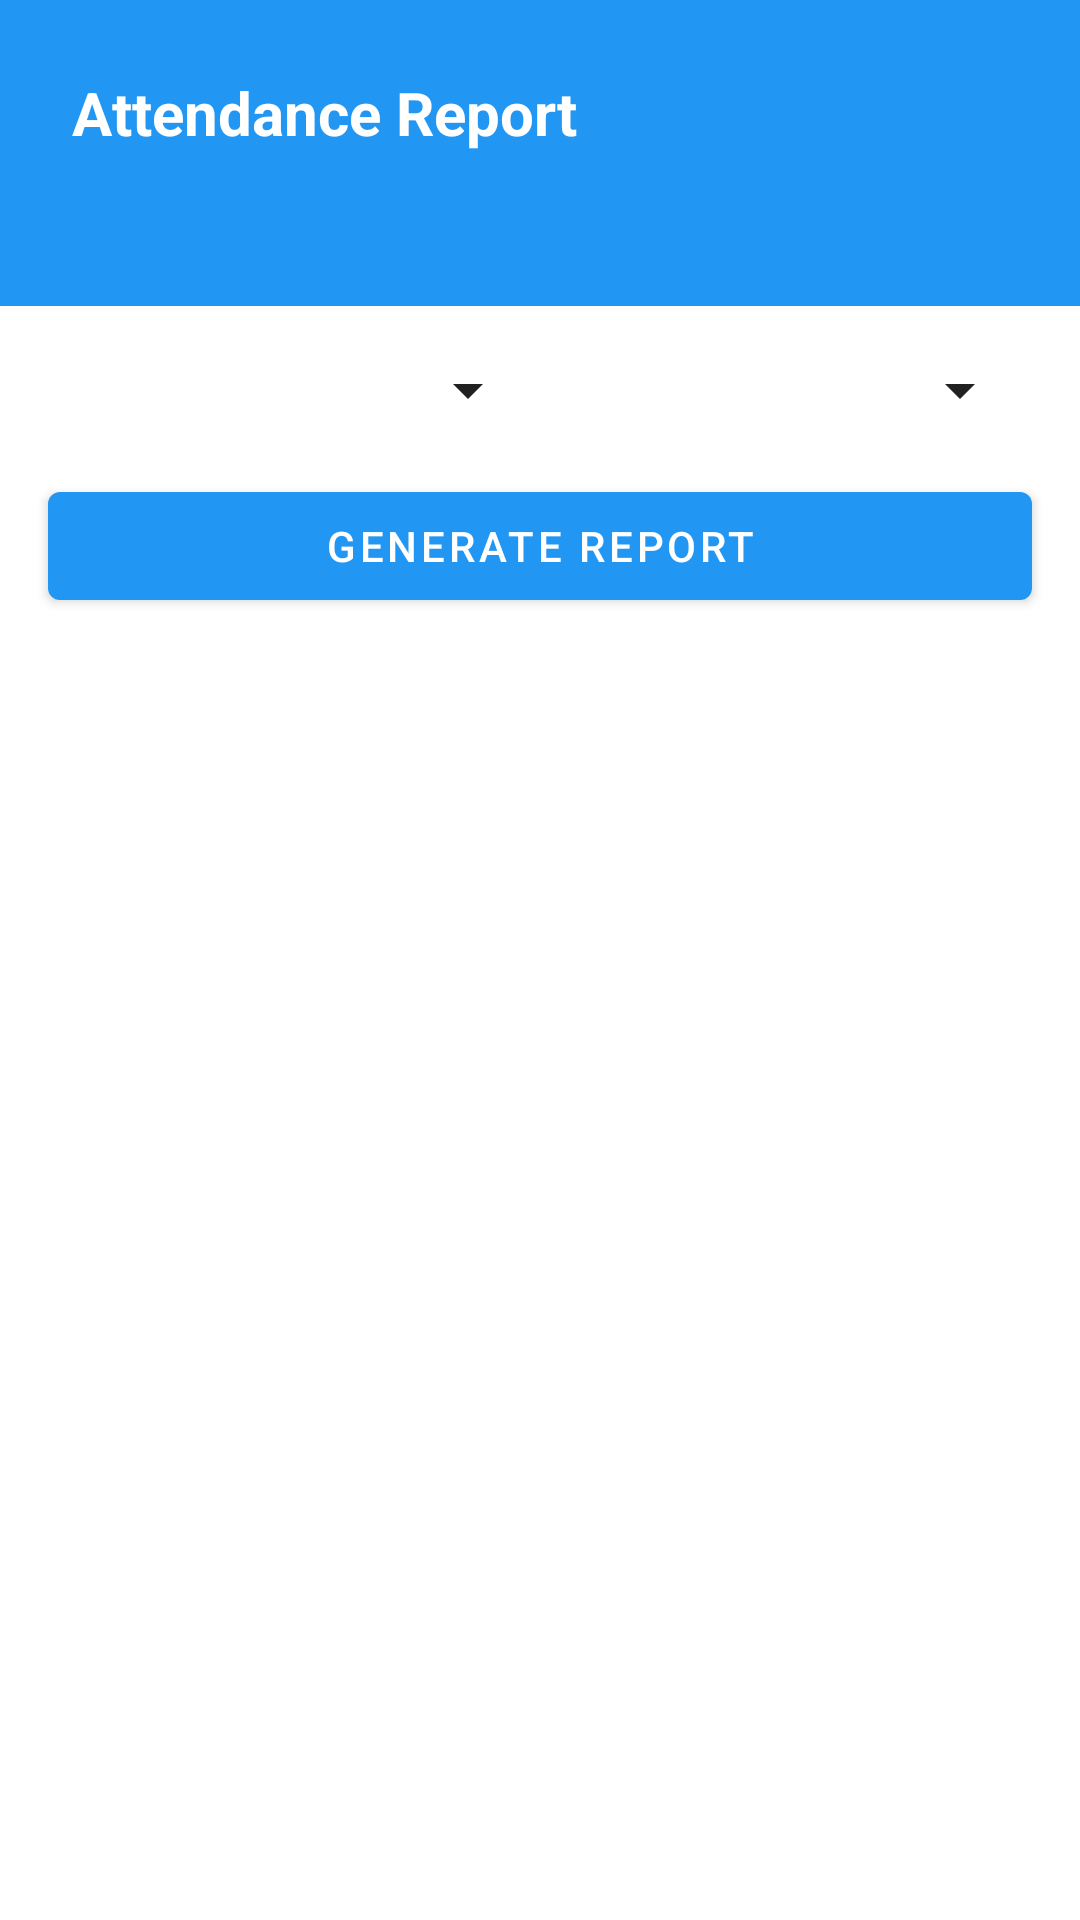

The Android layout XML behind this screen, and the referenced resources:
<!-- AndroidManifest.xml: application theme Theme.MaterialComponents.DayNight.DarkActionBar -->
<!-- res/layout/activity_reports.xml -->
<?xml version="1.0" encoding="utf-8"?>
<LinearLayout
    xmlns:android="http://schemas.android.com/apk/res/android"
    xmlns:app="http://schemas.android.com/apk/res-auto"
    android:layout_width="match_parent"
    android:layout_height="match_parent"
    android:orientation="vertical"
    android:background="@color/background">

    
    <LinearLayout
        android:layout_width="match_parent"
        android:layout_height="wrap_content"
        android:background="@color/colorPrimary"
        android:padding="24dp"
        android:orientation="vertical">

        <TextView
            android:layout_width="match_parent"
            android:layout_height="wrap_content"
            android:text="Attendance Report"
            android:textColor="@android:color/white"
            android:textSize="20sp"
            android:textStyle="bold"/>

        <TextView
            android:id="@+id/tvSummary"
            android:layout_width="match_parent"
            android:layout_height="wrap_content"
            android:layout_marginTop="8dp"
            android:textColor="@android:color/white"/>
    </LinearLayout>

    






    
    <LinearLayout
        android:layout_width="match_parent"
        android:layout_height="wrap_content"
        android:orientation="horizontal"
        android:layout_margin="16dp">

        <Spinner
            android:id="@+id/spinnerClasses"
            android:layout_width="0dp"
            android:layout_height="wrap_content"
            android:backgroundTint="@color/textColorPrimary"
            android:layout_weight="1"/>

        <Spinner
            android:id="@+id/spinnerDates"
            android:layout_width="0dp"
            android:layout_height="wrap_content"
            android:backgroundTint="@color/textColorPrimary"
            android:layout_weight="1"/>
    </LinearLayout>

    
    <com.google.android.material.button.MaterialButton
        android:id="@+id/btnGenerate"
        android:layout_width="match_parent"
        android:layout_height="wrap_content"
        android:layout_marginHorizontal="16dp"
        android:text="Generate Report"
        app:backgroundTint="@color/colorPrimary"
        android:textColor="@android:color/white"/>

    
    <androidx.recyclerview.widget.RecyclerView
        android:id="@+id/recyclerViewReports"
        android:layout_width="match_parent"
        android:layout_height="match_parent"
        android:layout_marginTop="16dp"
        android:textColorHint="@color/colorPrimaryDark"
        android:padding="8dp"/>

</LinearLayout>
<!-- resources referenced by this layout -->
<resources>
  <color name="background">#FFFFFF</color>
  <color name="colorPrimary">#2196F3</color>
  <color name="colorPrimaryDark">#1976D2</color>
  <color name="textColorPrimary">#212121</color>
</resources>
